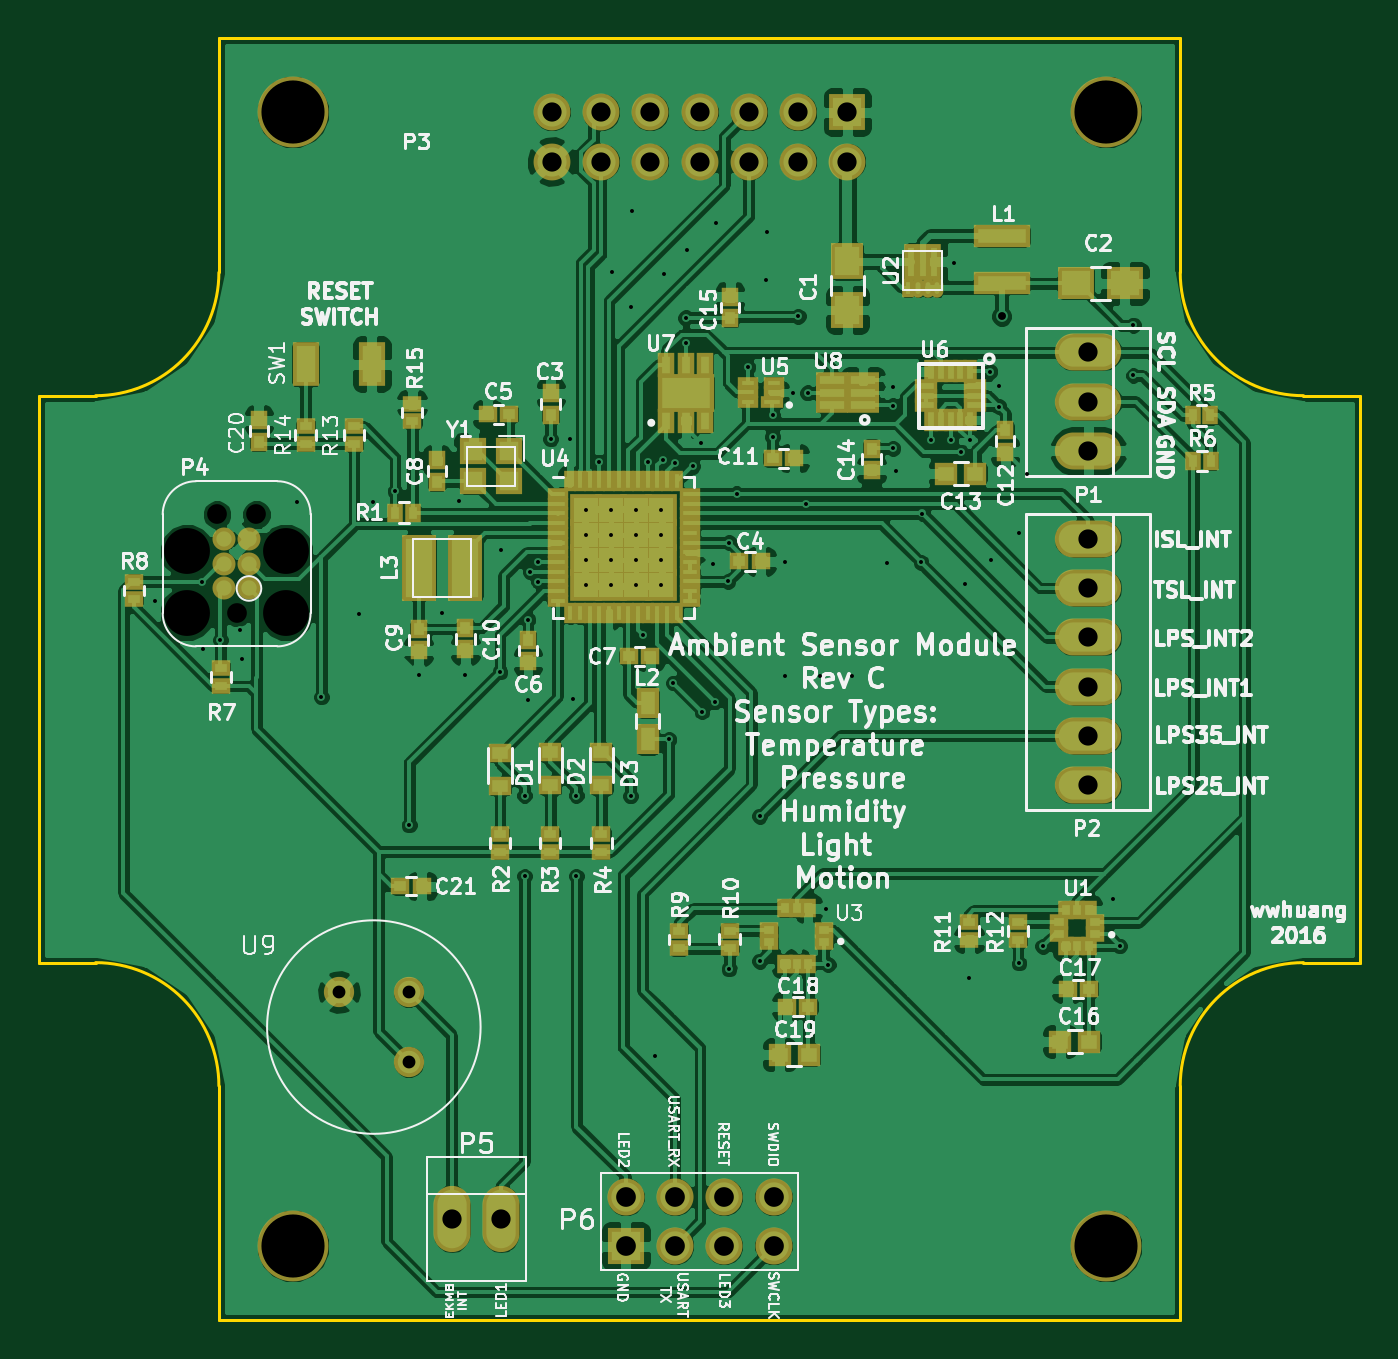
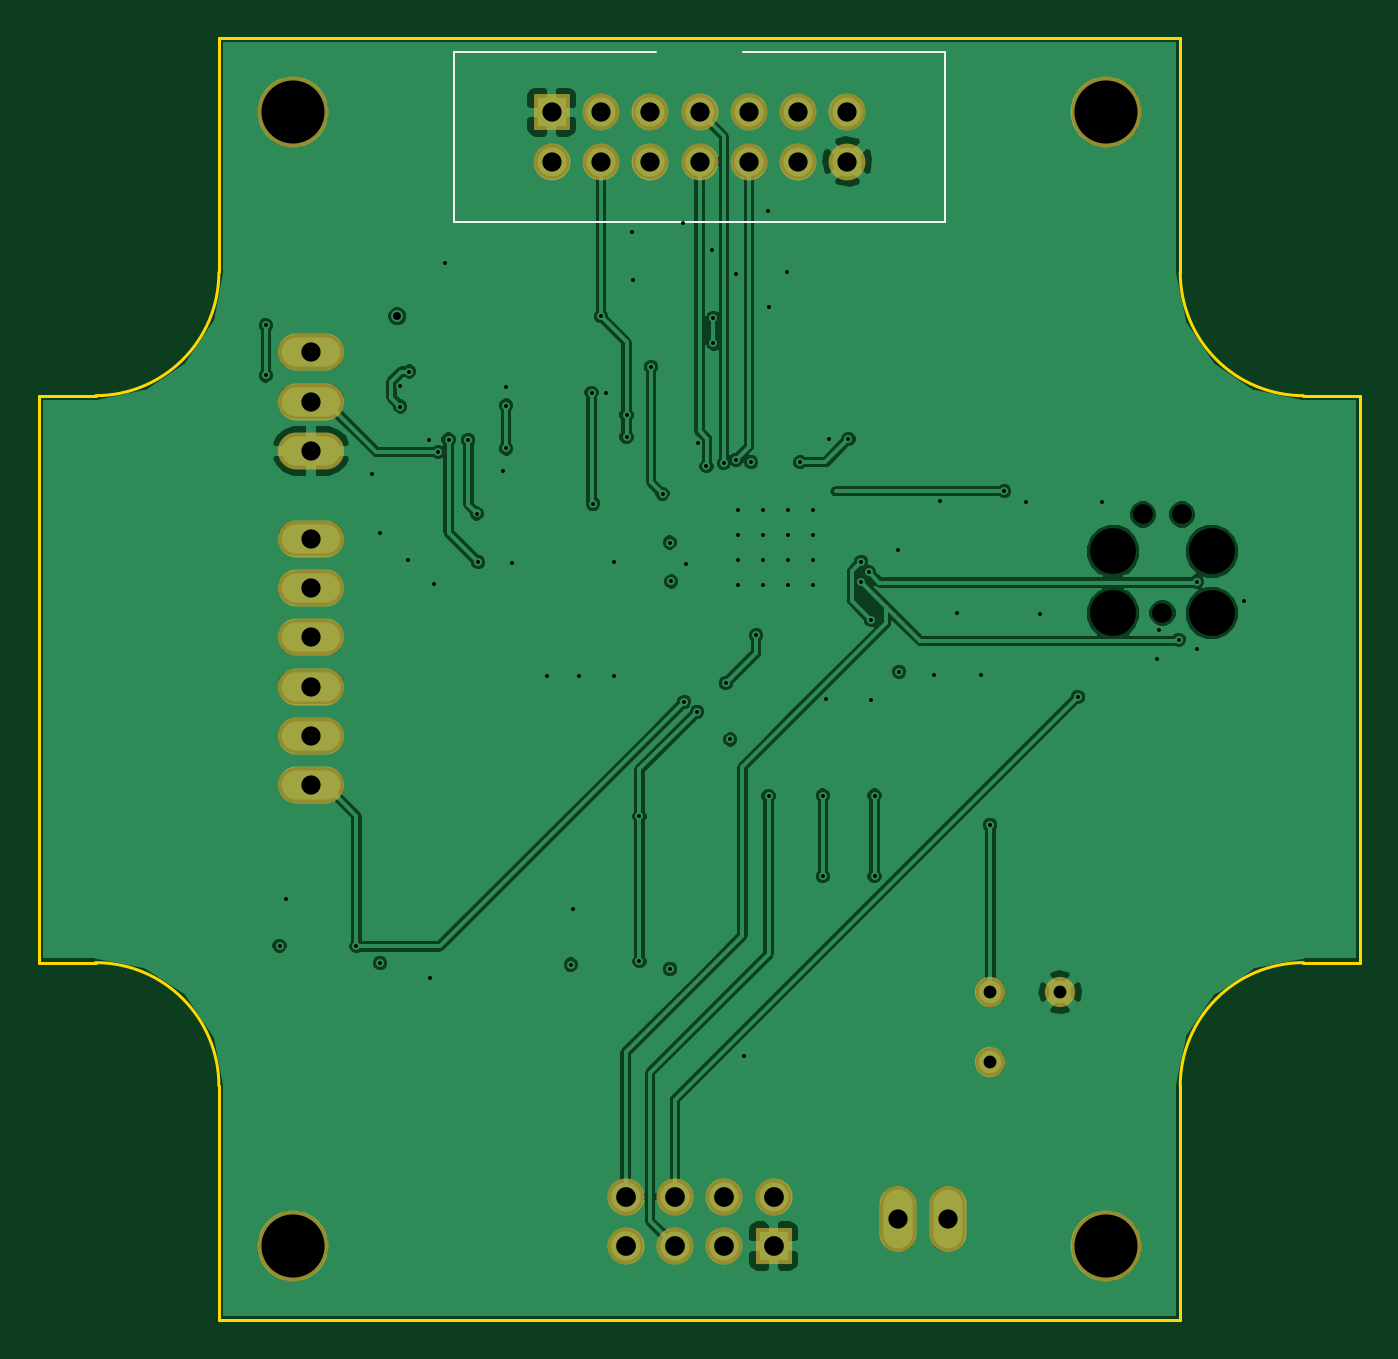
Circuit board: 12 layer files. Board 68.1 x 66.0 mm.
- bottom_copper: ambient-B.Cu.gbr (116253 bytes)
- bottom_mask: ambient-B.Mask.gbr (1590 bytes)
- paste: ambient-B.Paste.gbr (283 bytes)
- bottom_silk: ambient-B.SilkS.gbr (570 bytes)
- outline: ambient-Edge.Cuts.gbr (1253 bytes)
- top_copper: ambient-F.Cu.gbr (270213 bytes)
- top_mask: ambient-F.Mask.gbr (8581 bytes)
- paste: ambient-F.Paste.gbr (7274 bytes)
- top_silk: ambient-F.SilkS.gbr (110509 bytes)
- inner_copper: ambient-In1.Cu.gbr (114505 bytes)
- inner_copper: ambient-In2.Cu.gbr (145095 bytes)
- drill: ambient.drl (2713 bytes)

=== bottom_copper: ambient-B.Cu.gbr (116253 bytes, source omitted) ===
=== bottom_mask: ambient-B.Mask.gbr ===
G04 #@! TF.FileFunction,Soldermask,Bot*
%FSLAX46Y46*%
G04 Gerber Fmt 4.6, Leading zero omitted, Abs format (unit mm)*
G04 Created by KiCad (PCBNEW 4.0.4-stable) date 01/20/17 21:30:08*
%MOMM*%
%LPD*%
G01*
G04 APERTURE LIST*
%ADD10C,0.100000*%
%ADD11O,3.414980X1.906220*%
%ADD12R,1.898600X1.898600*%
%ADD13C,1.898600*%
%ADD14C,3.651200*%
%ADD15C,1.558000*%
%ADD16R,1.910000X1.910000*%
%ADD17C,1.910000*%
%ADD18O,1.910000X3.410000*%
G04 APERTURE END LIST*
D10*
D11*
X147015200Y-84759800D03*
X147015200Y-87299800D03*
X147015200Y-89839800D03*
X147015200Y-94361000D03*
X147015200Y-96901000D03*
X147015200Y-99441000D03*
X147015200Y-101981000D03*
X147015200Y-104521000D03*
X147015200Y-107061000D03*
D12*
X134620000Y-72390000D03*
D13*
X134620000Y-74930000D03*
X132080000Y-72390000D03*
X132080000Y-74930000D03*
X129540000Y-72390000D03*
X129540000Y-74930000D03*
X127000000Y-72390000D03*
X127000000Y-74930000D03*
X124460000Y-72390000D03*
X124460000Y-74930000D03*
X121920000Y-72390000D03*
X121920000Y-74930000D03*
X119380000Y-72390000D03*
X119380000Y-74930000D03*
D14*
X147955000Y-130810000D03*
X147955000Y-72390000D03*
X106045000Y-72390000D03*
X106045000Y-130810000D03*
D15*
X108422000Y-117729000D03*
X112014000Y-121321000D03*
X112014000Y-117729000D03*
D16*
X123190000Y-130810000D03*
D17*
X123190000Y-128270000D03*
X125730000Y-130810000D03*
X125730000Y-128270000D03*
X128270000Y-130810000D03*
X128270000Y-128270000D03*
X130810000Y-130810000D03*
X130810000Y-128270000D03*
D18*
X114223800Y-129413000D03*
X116763800Y-129413000D03*
M02*

=== paste: ambient-B.Paste.gbr ===
G04 #@! TF.FileFunction,Paste,Bot*
%FSLAX46Y46*%
G04 Gerber Fmt 4.6, Leading zero omitted, Abs format (unit mm)*
G04 Created by KiCad (PCBNEW 4.0.4-stable) date 01/20/17 21:30:08*
%MOMM*%
%LPD*%
G01*
G04 APERTURE LIST*
%ADD10C,0.100000*%
G04 APERTURE END LIST*
D10*
M02*

=== bottom_silk: ambient-B.SilkS.gbr ===
G04 #@! TF.FileFunction,Legend,Bot*
%FSLAX46Y46*%
G04 Gerber Fmt 4.6, Leading zero omitted, Abs format (unit mm)*
G04 Created by KiCad (PCBNEW 4.0.4-stable) date 01/20/17 21:30:08*
%MOMM*%
%LPD*%
G01*
G04 APERTURE LIST*
%ADD10C,0.100000*%
%ADD11C,0.127000*%
G04 APERTURE END LIST*
D10*
D11*
X124752100Y-69265800D02*
X114363500Y-69265800D01*
X114363500Y-69265800D02*
X114363500Y-78054200D01*
X114363500Y-78054200D02*
X139636500Y-78054200D01*
X139636500Y-78054200D02*
X139636500Y-69265800D01*
X139636500Y-69265800D02*
X129247900Y-69265800D01*
M02*

=== outline: ambient-Edge.Cuts.gbr ===
G04 #@! TF.FileFunction,Profile,NP*
%FSLAX46Y46*%
G04 Gerber Fmt 4.6, Leading zero omitted, Abs format (unit mm)*
G04 Created by KiCad (PCBNEW 4.0.4-stable) date 01/20/17 21:30:08*
%MOMM*%
%LPD*%
G01*
G04 APERTURE LIST*
%ADD10C,0.100000*%
%ADD11C,0.150000*%
G04 APERTURE END LIST*
D10*
D11*
X158115000Y-116205000D02*
X161036000Y-116205000D01*
X151765000Y-134620000D02*
X151765000Y-122555000D01*
X158115000Y-116205000D02*
G75*
G03X151765000Y-122555000I0J-6350000D01*
G01*
X92964000Y-116205000D02*
X95885000Y-116205000D01*
X102235000Y-134620000D02*
X102235000Y-122555000D01*
X102235000Y-122555000D02*
G75*
G03X95885000Y-116205000I-6350000J0D01*
G01*
X161036000Y-86995000D02*
X158115000Y-86995000D01*
X151765000Y-80645000D02*
X151765000Y-68580000D01*
X158115000Y-86995000D02*
G75*
G02X151765000Y-80645000I0J6350000D01*
G01*
X161036000Y-86995000D02*
X161036000Y-116205000D01*
X102235000Y-134620000D02*
X151765000Y-134620000D01*
X102235000Y-80645000D02*
G75*
G02X95885000Y-86995000I-6350000J0D01*
G01*
X92964000Y-86995000D02*
X95885000Y-86995000D01*
X102235000Y-80645000D02*
X102235000Y-68580000D01*
X102235000Y-68580000D02*
X151765000Y-68580000D01*
X92964000Y-86995000D02*
X92964000Y-116205000D01*
M02*

=== top_copper: ambient-F.Cu.gbr (270213 bytes, source omitted) ===
=== top_mask: ambient-F.Mask.gbr (8581 bytes, source omitted) ===
=== paste: ambient-F.Paste.gbr (7274 bytes, source omitted) ===
=== top_silk: ambient-F.SilkS.gbr (110509 bytes, source omitted) ===
=== inner_copper: ambient-In1.Cu.gbr (114505 bytes, source omitted) ===
=== inner_copper: ambient-In2.Cu.gbr (145095 bytes, source omitted) ===
=== drill: ambient.drl ===
M48
;DRILL file {KiCad 4.0.4-stable} date 01/20/17 21:30:04
;FORMAT={2:4/ absolute / inch / suppress trailing zeros}
FMAT,2
INCH,LZ
T1C0.008
T2C0.016
T3C0.026
T4C0.039
T5C0.039
T6C0.039
T7C0.040
T8C0.040
T9C0.093
T10C0.128
%
G90
G05
M72
T1
X03896Y-03841
X03991Y-03802
X03992Y-03938
X04028Y-0392
X04068Y-03901
X04072Y-03959
X04183Y-0364
X04233Y-04036
X04309Y-03868
X04338Y-0364
X04382Y-03619
X04411Y-04296
X0443Y-03992
X04478Y-03866
X04512Y-03639
X04525Y-03992
X04595Y-03985
X04597Y-03738
X04645Y-04236
X04645Y-044
X04652Y-0388
X04652Y-04042
X04657Y-03783
X04672Y-03762
X04673Y-03802
X04698Y-03513
X04737Y-03513
X04744Y-04041
X0475Y-04236
X0475Y-044
X047697Y-036568
X047697Y-037075
X047697Y-037582
X047697Y-038089
X04796Y-0356
X048204Y-036568
X048204Y-037075
X048204Y-037582
X048204Y-038089
X04822Y-03174
X0486Y-03245
X0486Y-04237
X04862Y-03051
X048711Y-036568
X048711Y-037075
X048711Y-037582
X048711Y-038089
X04885Y-03911
X04895Y-0356
X0491Y-04765
X049218Y-036568
X049218Y-037075
X049218Y-037582
X049218Y-038089
X04926Y-03555
X04927Y-03178
X049376Y-041224
X04947Y-04008
X04951Y-03562
X04972Y-03267
X049721Y-033191
X04975Y-0313
X04986Y-03568
X05003Y-03521
X05005Y-04066
X05028Y-03767
X05031Y-04046
X05034Y-03074
X050574Y-038018
X0506Y-04588
X050602Y-03723
X05075Y-03624
X05098Y-03367
X05122Y-04278
X05122Y-04572
X05135Y-0319
X05137Y-03094
X051481Y-034641
X051481Y-03509
X05173Y-03762
X05174Y-03994
X051891Y-034191
X052Y-03264
X05216Y-03644
X052191Y-034191
X05244Y-03994
X05257Y-04466
X05261Y-04579
X05309Y-03994
X05381Y-03764
X05392Y-03532
X053921Y-034451
X053931Y-034071
X05399Y-03578
X05449Y-03763
X05452Y-03664
X05469Y-03515
X05509Y-03514
X05517Y-03156
X0553Y-03539
X05539Y-03807
X05547Y-04606
X05548Y-03515
X05589Y-03376
X05592Y-03758
X05607Y-03405
X05607Y-03447
X05648Y-03703
X05648Y-04576
X05665Y-03583
X05696Y-04542
X05838Y-04445
X05852Y-04541
X0588Y-03282
X0588Y-03384
T2
X05613Y-03264
T3
X042686Y-04635
X0441Y-04635
X0441Y-047764
T4
X047Y-0285
X047Y-0295
X048Y-0285
X048Y-0295
X049Y-0285
X049Y-0295
X05Y-0285
X05Y-0295
X051Y-0285
X051Y-0295
X052Y-0285
X052Y-0295
X053Y-0285
X053Y-0295
T5
X05788Y-03337
X05788Y-03437
X05788Y-03537
X05788Y-03715
X05788Y-03815
X05788Y-03915
X05788Y-04015
X05788Y-04115
X05788Y-04215
T6
X04497Y-05095
X04597Y-05095
T7
X0485Y-0505
X0485Y-0515
X0495Y-0505
X0495Y-0515
X0505Y-0505
X0505Y-0515
X0515Y-0505
X0515Y-0515
T8
X04021Y-03666
X04061Y-03866
X04101Y-03666
T9
X03961Y-03741
X03961Y-03866
X04161Y-03741
X04161Y-03866
T10
X04175Y-0285
X04175Y-0515
X05825Y-0285
X05825Y-0515
T0
M30

